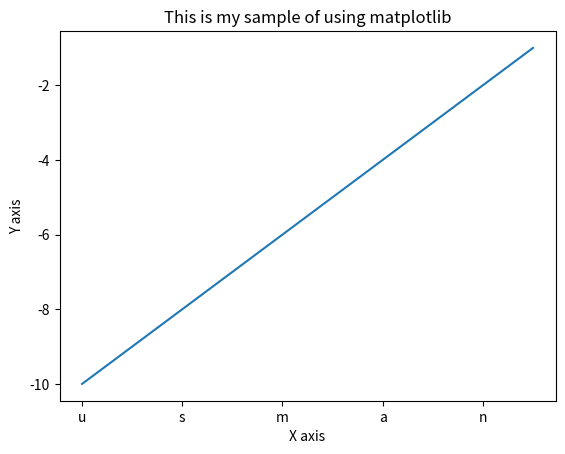

Generate this figure with matplotlib:
import matplotlib.pyplot as plt

#value ranges for graph
x = list(range(0,10))
y = list(range(-10,0))

plt.plot(x,y)
#title of graph
plt.title("This is my sample of using matplotlib")

#labeling the x and y axis
plt.xlabel("X axis")
plt.ylabel("Y axis")

#changing the tick styles
plt.xticks((0,2,4,6,8), ("u","s","m","a","n"))

plt.show()
